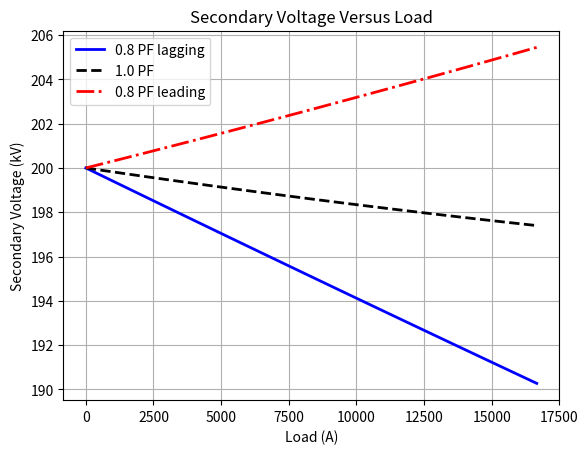

Write Python code to recreate this figure.
import numpy as np
import matplotlib.pyplot as plt

# تعریف مقادیر ترانسفورماتور
VP = 15000  # ولتاژ اولیه (V)
amps = np.arange(0, 16667, 166.67)  # مقادیر جریان (A)
Req = 0.0135  # مقاومت معادل (اهم)
Xeq = 0.0563  # راکتانس معادل (اهم)

# محاسبه جریان برای سه ضریب توان
I = np.zeros((3, len(amps)), dtype=complex)
I[0, :] = amps * (0.8 - 1j * 0.6)  # ضریب توان 0.8 پس‌فاز
I[1, :] = amps * 1.0               # ضریب توان 1.0
I[2, :] = amps * (0.8 + 1j * 0.6)  # ضریب توان 0.8 پیش‌فاز

# محاسبه ولتاژ ثانویه نسبت به سمت اولیه
aVS = VP - (Req * I + 1j * Xeq * I)

# ارجاع ولتاژ ثانویه به سمت ثانویه
VS = aVS * (200 / 15)

# رسم نمودار ولتاژ ثانویه (به کیلوولت) در برابر بار
plt.plot(amps, np.abs(VS[0, :] / 1000), 'b-', linewidth=2.0, label='0.8 PF lagging')
plt.plot(amps, np.abs(VS[1, :] / 1000), 'k--', linewidth=2.0, label='1.0 PF')
plt.plot(amps, np.abs(VS[2, :] / 1000), 'r-.', linewidth=2.0, label='0.8 PF leading')

# تنظیمات نمودار
plt.title('Secondary Voltage Versus Load')
plt.xlabel('Load (A)')
plt.ylabel('Secondary Voltage (kV)')
plt.legend()
plt.grid(True)
plt.show()
